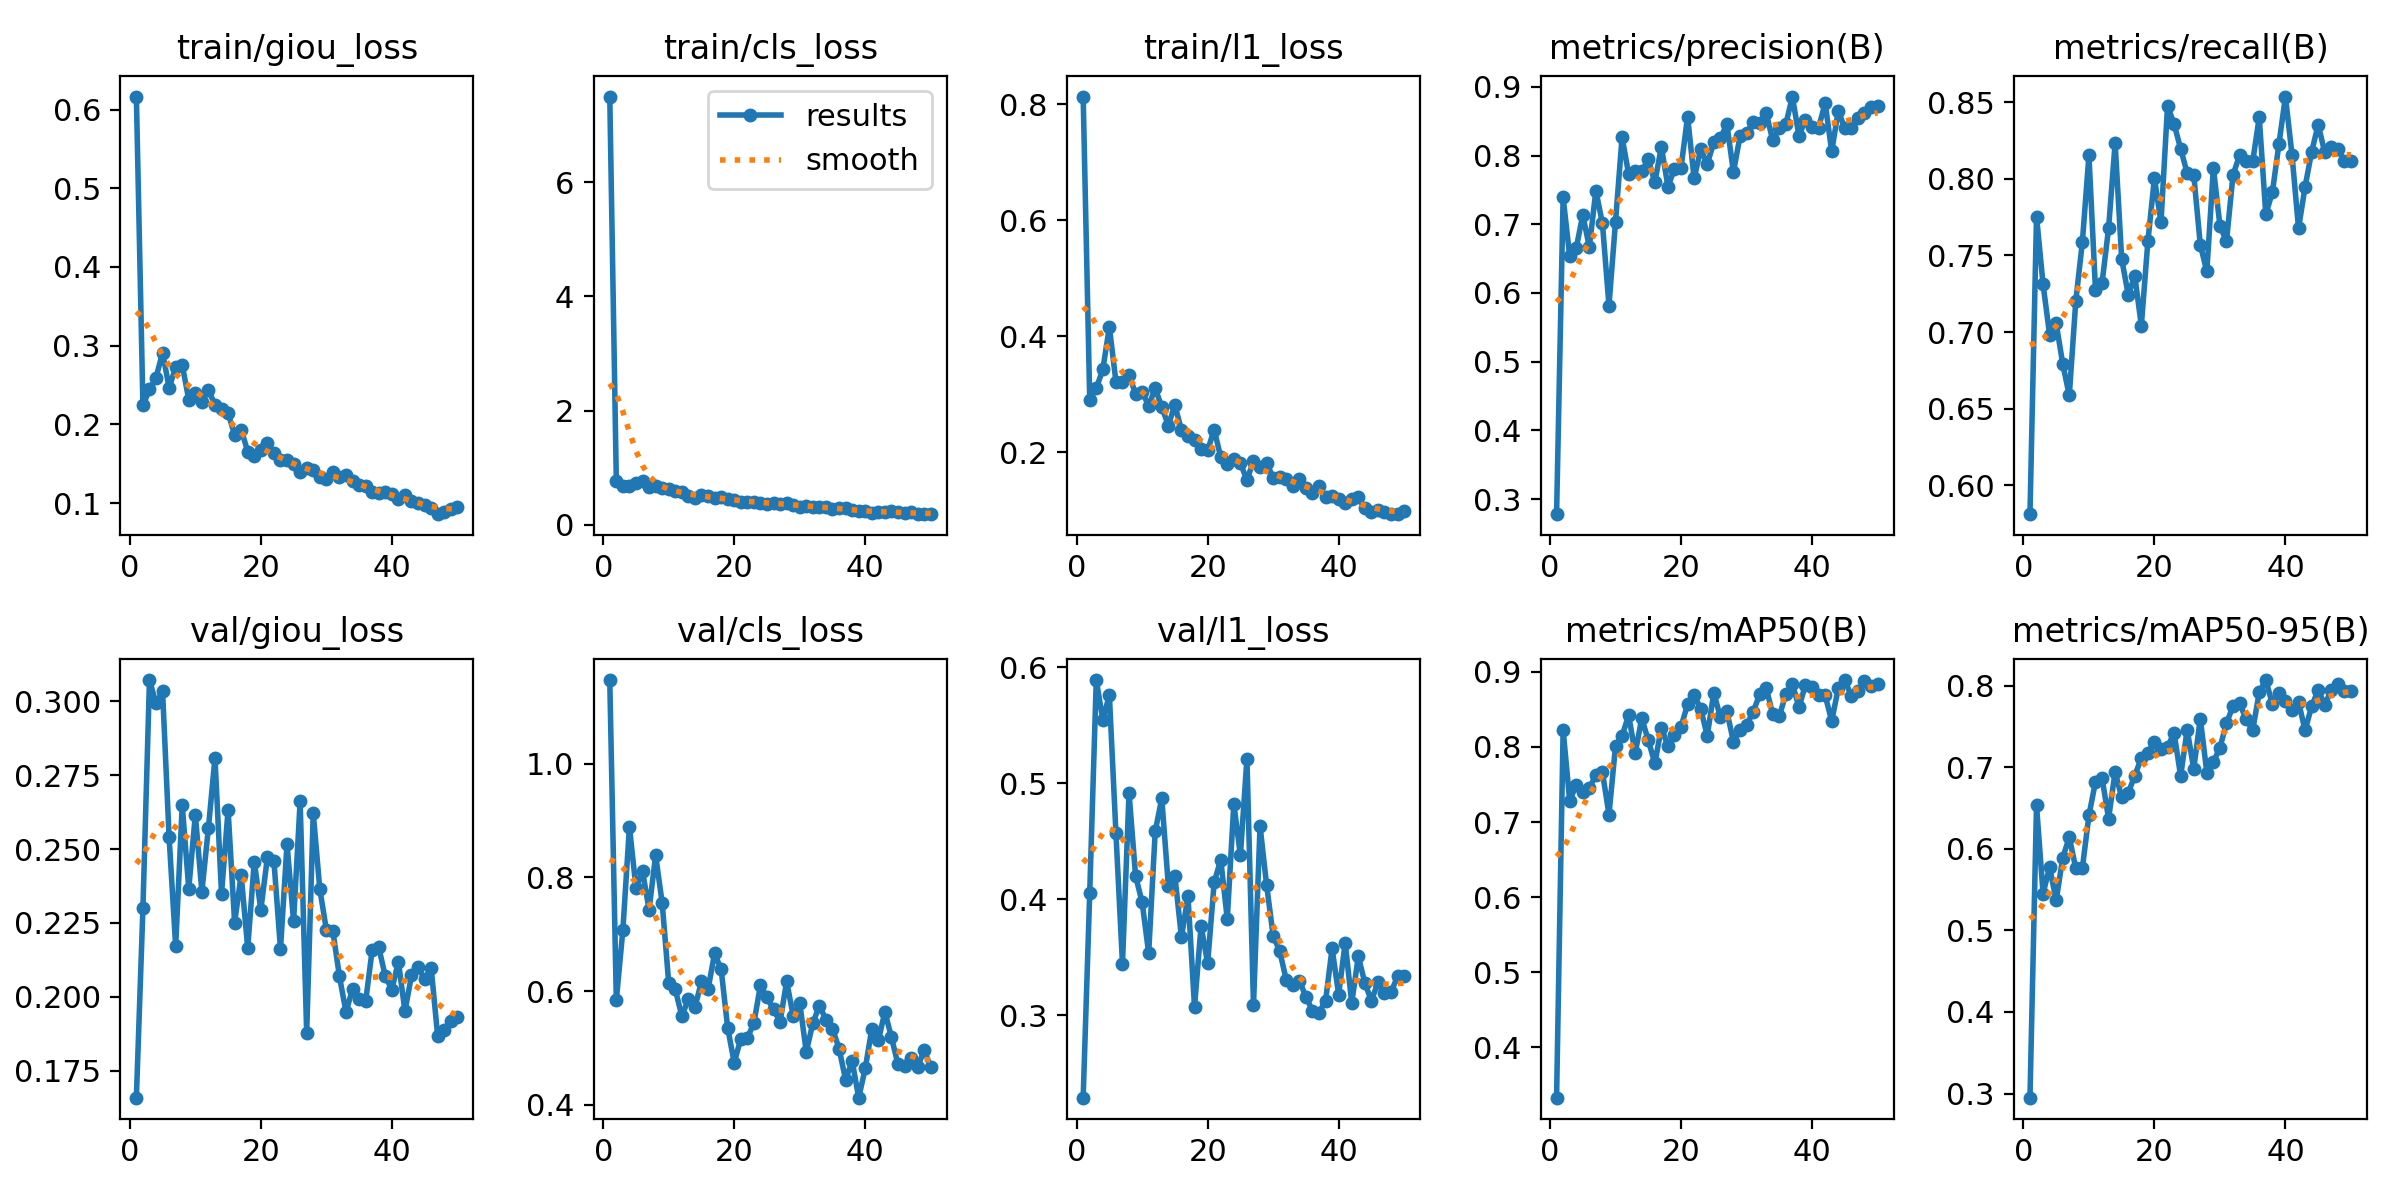

Source data for this figure (header and first rows):
epoch, time, train/giou_loss, train/cls_loss, train/l1_loss, metrics/precision(B), metrics/recall(B), metrics/mAP50(B), metrics/mAP50-95(B), val/giou_loss, val/cls_loss, val/l1_loss, lr/pg0, lr/pg1, lr/pg2
1, 33.56, 0.6165, 7.496, 0.8131, 0.278, 0.5812, 0.3326, 0.2949, 0.1659, 1.147, 0.2288, 0.0005489, 0.0005489, 0.0005489
2, 67.4, 0.2242, 0.7673, 0.2907, 0.7393, 0.7753, 0.8228, 0.6531, 0.2299, 0.5844, 0.4055, 0.001083, 0.001083, 0.001083
3, 101, 0.2444, 0.6823, 0.3102, 0.6533, 0.7312, 0.7285, 0.5451, 0.3071, 0.7074, 0.5889, 0.001596, 0.001596, 0.001596
4, 134.3, 0.2594, 0.6775, 0.3428, 0.6652, 0.6982, 0.7492, 0.5775, 0.2992, 0.889, 0.5546, 0.00157, 0.00157, 0.00157
5, 167.9, 0.2912, 0.7354, 0.4158, 0.7137, 0.7057, 0.7405, 0.5367, 0.3034, 0.7814, 0.576, 0.001538, 0.001538, 0.001538
6, 201.2, 0.2467, 0.7602, 0.3218, 0.6668, 0.6793, 0.7448, 0.5889, 0.2539, 0.811, 0.4571, 0.001505, 0.001505, 0.001505
7, 234.6, 0.2727, 0.6602, 0.3205, 0.7491, 0.6587, 0.763, 0.6143, 0.2172, 0.743, 0.3444, 0.001473, 0.001473, 0.001473
8, 267.9, 0.2757, 0.6878, 0.3339, 0.7013, 0.7205, 0.7665, 0.5759, 0.2648, 0.8386, 0.4917, 0.001441, 0.001441, 0.001441
9, 301.1, 0.2315, 0.6422, 0.3006, 0.5817, 0.7588, 0.71, 0.5765, 0.2366, 0.755, 0.42, 0.001408, 0.001408, 0.001408
10, 334.6, 0.2401, 0.6284, 0.3038, 0.7038, 0.8153, 0.8013, 0.641, 0.2616, 0.6142, 0.3974, 0.001376, 0.001376, 0.001376
11, 367.8, 0.2288, 0.5851, 0.2805, 0.8268, 0.7277, 0.8147, 0.682, 0.2356, 0.6029, 0.3534, 0.001344, 0.001344, 0.001344
12, 401.1, 0.2436, 0.5695, 0.3099, 0.7731, 0.7319, 0.8423, 0.6871, 0.2572, 0.5563, 0.4585, 0.001311, 0.001311, 0.001311
13, 434.2, 0.225, 0.4989, 0.2783, 0.7775, 0.7677, 0.7917, 0.6371, 0.2808, 0.5855, 0.487, 0.001279, 0.001279, 0.001279
14, 467.4, 0.2202, 0.4688, 0.246, 0.7769, 0.8234, 0.8381, 0.6944, 0.2349, 0.5716, 0.4116, 0.001247, 0.001247, 0.001247
15, 500.7, 0.2144, 0.5248, 0.2814, 0.7947, 0.7477, 0.8092, 0.6632, 0.2633, 0.6169, 0.4202, 0.001214, 0.001214, 0.001214
16, 533.6, 0.187, 0.5002, 0.2381, 0.7614, 0.7245, 0.7782, 0.6686, 0.2251, 0.6032, 0.3673, 0.001182, 0.001182, 0.001182
17, 566.5, 0.1935, 0.4653, 0.228, 0.8127, 0.7366, 0.8259, 0.6896, 0.2412, 0.6662, 0.4024, 0.00115, 0.00115, 0.00115
18, 599.4, 0.1656, 0.48, 0.2217, 0.755, 0.7043, 0.8014, 0.7115, 0.2165, 0.6386, 0.307, 0.001117, 0.001117, 0.001117
19, 633, 0.1602, 0.4499, 0.2056, 0.7805, 0.7592, 0.8157, 0.7178, 0.2458, 0.5354, 0.3772, 0.001085, 0.001085, 0.001085
20, 666.1, 0.1669, 0.4394, 0.2032, 0.7823, 0.8004, 0.827, 0.7312, 0.2295, 0.4739, 0.3446, 0.001053, 0.001053, 0.001053
21, 699.3, 0.1766, 0.4032, 0.2389, 0.8569, 0.7715, 0.8568, 0.7223, 0.2472, 0.5167, 0.4146, 0.00102, 0.00102, 0.00102
22, 732.1, 0.1641, 0.4063, 0.1915, 0.7667, 0.8475, 0.8689, 0.7248, 0.246, 0.5176, 0.434, 0.0009879, 0.0009879, 0.0009879
23, 765, 0.1544, 0.4065, 0.1797, 0.8091, 0.8357, 0.8511, 0.7421, 0.2162, 0.5438, 0.3829, 0.0009555, 0.0009555, 0.0009555
24, 798.5, 0.1545, 0.3832, 0.1879, 0.7878, 0.8196, 0.8151, 0.6892, 0.2517, 0.6101, 0.4822, 0.0009232, 0.0009232, 0.0009232
25, 831.4, 0.1499, 0.3642, 0.1816, 0.8194, 0.8038, 0.872, 0.746, 0.2256, 0.5892, 0.4378, 0.0008908, 0.0008908, 0.0008908
26, 864.6, 0.1398, 0.3848, 0.1518, 0.8249, 0.8027, 0.84, 0.6979, 0.2661, 0.5679, 0.521, 0.0008585, 0.0008585, 0.0008585
27, 897.4, 0.1444, 0.373, 0.1856, 0.8459, 0.757, 0.8474, 0.7596, 0.1879, 0.5461, 0.3085, 0.0008262, 0.0008262, 0.0008262
28, 930.7, 0.1419, 0.3842, 0.1745, 0.7759, 0.7396, 0.8072, 0.6934, 0.2621, 0.6171, 0.4631, 0.0007938, 0.0007938, 0.0007938
29, 963.5, 0.1337, 0.3554, 0.1821, 0.8279, 0.8072, 0.822, 0.7062, 0.2365, 0.5567, 0.4123, 0.0007615, 0.0007615, 0.0007615
30, 996.5, 0.1303, 0.3147, 0.1558, 0.8328, 0.7694, 0.8293, 0.7242, 0.2228, 0.579, 0.3686, 0.0007291, 0.0007291, 0.0007291
31, 1029, 0.1399, 0.3292, 0.1566, 0.8484, 0.7592, 0.8467, 0.7539, 0.2223, 0.4932, 0.3552, 0.0006968, 0.0006968, 0.0006968
32, 1062, 0.1331, 0.3185, 0.1545, 0.8481, 0.8026, 0.87, 0.7751, 0.2069, 0.5437, 0.3305, 0.0006645, 0.0006645, 0.0006645
33, 1096, 0.1358, 0.3113, 0.1421, 0.8621, 0.8153, 0.8788, 0.7786, 0.1949, 0.5745, 0.326, 0.0006321, 0.0006321, 0.0006321
34, 1129, 0.1278, 0.3124, 0.1531, 0.822, 0.8114, 0.8437, 0.7587, 0.2026, 0.5498, 0.3298, 0.0005998, 0.0005998, 0.0005998
35, 1162, 0.1231, 0.2826, 0.1388, 0.8402, 0.8113, 0.841, 0.7455, 0.1992, 0.534, 0.3158, 0.0005674, 0.0005674, 0.0005674
36, 1195, 0.1214, 0.287, 0.1303, 0.8458, 0.8401, 0.8706, 0.7919, 0.1985, 0.4991, 0.3038, 0.0005351, 0.0005351, 0.0005351
37, 1229, 0.1141, 0.3011, 0.141, 0.886, 0.7769, 0.8844, 0.8069, 0.2159, 0.4441, 0.3022, 0.0005028, 0.0005028, 0.0005028
38, 1262, 0.1124, 0.2538, 0.1233, 0.8286, 0.7911, 0.8527, 0.7778, 0.2168, 0.4773, 0.3122, 0.0004704, 0.0004704, 0.0004704
39, 1295, 0.1143, 0.2425, 0.1253, 0.8525, 0.8225, 0.883, 0.7911, 0.207, 0.4127, 0.3575, 0.0004381, 0.0004381, 0.0004381
40, 1328, 0.1113, 0.2478, 0.1199, 0.8418, 0.8537, 0.8796, 0.781, 0.2025, 0.464, 0.3178, 0.0004057, 0.0004057, 0.0004057
41, 1362, 0.1048, 0.214, 0.1132, 0.8405, 0.8157, 0.8698, 0.7697, 0.2119, 0.5334, 0.3624, 0.0003734, 0.0003734, 0.0003734
42, 1395, 0.11, 0.2202, 0.1202, 0.8764, 0.7677, 0.8688, 0.7799, 0.1952, 0.5132, 0.3104, 0.0003411, 0.0003411, 0.0003411
43, 1428, 0.103, 0.2192, 0.1221, 0.8063, 0.7948, 0.8347, 0.7453, 0.2073, 0.5636, 0.3507, 0.0003087, 0.0003087, 0.0003087
44, 1462, 0.1006, 0.2379, 0.1039, 0.8649, 0.8176, 0.8781, 0.7748, 0.21, 0.5189, 0.3278, 0.0002764, 0.0002764, 0.0002764
45, 1496, 0.0973, 0.222, 0.09681, 0.8401, 0.8353, 0.8892, 0.7946, 0.206, 0.4711, 0.3124, 0.000244, 0.000244, 0.000244
46, 1530, 0.09405, 0.2112, 0.09986, 0.8395, 0.8172, 0.8679, 0.7768, 0.2099, 0.4679, 0.3282, 0.0002117, 0.0002117, 0.0002117
47, 1564, 0.08602, 0.2224, 0.09784, 0.8551, 0.8206, 0.8747, 0.7945, 0.1867, 0.4827, 0.3191, 0.0001793, 0.0001793, 0.0001793
48, 1598, 0.08882, 0.1916, 0.09325, 0.8621, 0.8195, 0.8873, 0.8015, 0.1889, 0.4671, 0.3198, 0.000147, 0.000147, 0.000147
49, 1631, 0.09288, 0.1867, 0.09382, 0.8706, 0.8114, 0.8812, 0.7937, 0.1918, 0.4959, 0.3335, 0.0001147, 0.0001147, 0.0001147
50, 1664, 0.09469, 0.1928, 0.09919, 0.8726, 0.8114, 0.8837, 0.7939, 0.1934, 0.4661, 0.3339, 8.23283e-05, 8.23283e-05, 8.23283e-05
